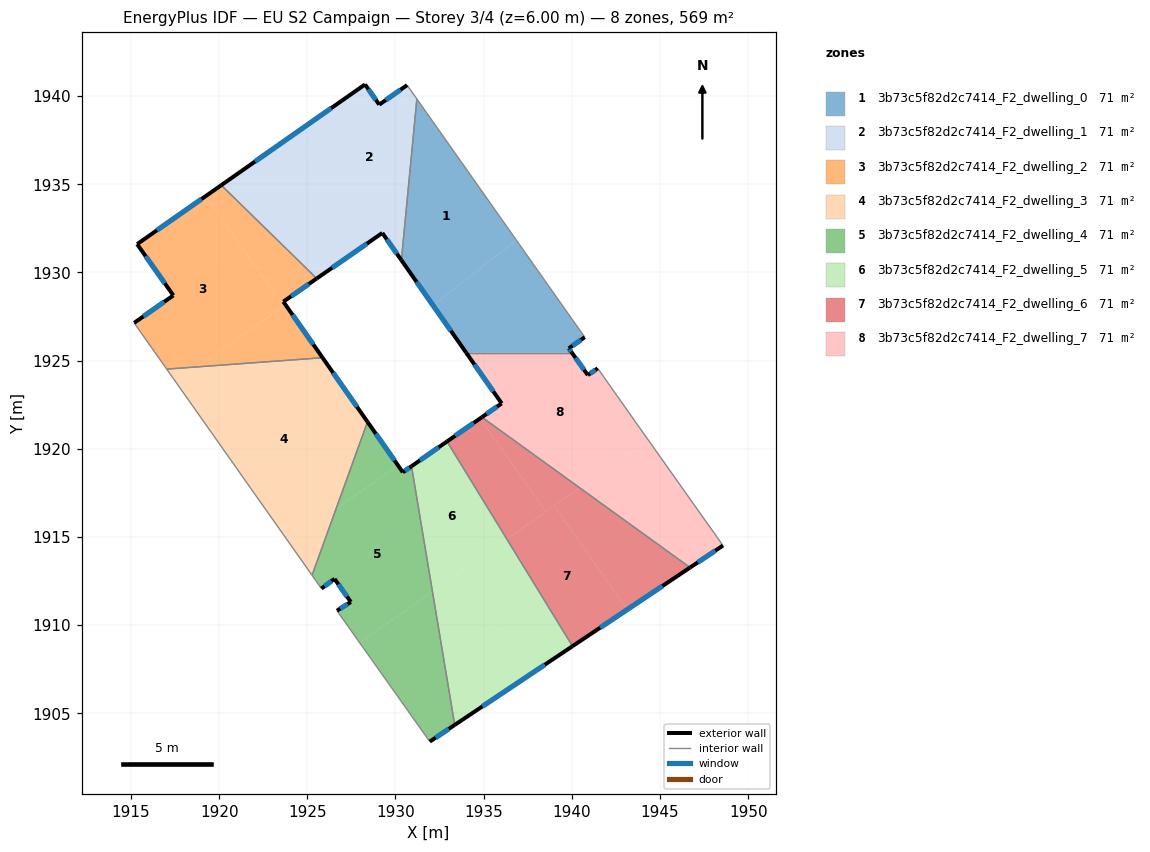
=== STOREY PLAN SPEC (per zone: floor XY polygon, exterior-wall plan segments, windows/doors) ===
zone 1: 3b73c5f82d2c7414_F2_dwelling_0  (71.1 m²)
  floor: (1931.21, 1939.84) (1936.86, 1931.83) (1932.13, 1928.14) (1930.34, 1930.70)
  floor: (1936.86, 1931.83) (1940.73, 1926.33) (1939.83, 1925.70) (1940.00, 1925.46) (1934.01, 1925.46) (1932.13, 1928.14)
  exterior wall: (1940.00, 1925.46) – (1939.83, 1925.70)  [0.3 m]
    window: (1939.96, 1925.51) – (1939.87, 1925.64)  [0.2 m²]
  exterior wall: (1930.34, 1930.70) – (1934.01, 1925.46)  [6.4 m]
    window: (1931.20, 1929.47) – (1933.14, 1926.69)  [5.4 m²]
  exterior wall: (1939.83, 1925.70) – (1940.73, 1926.33)  [1.1 m]
    window: (1940.04, 1925.84) – (1940.52, 1926.18)  [0.9 m²]
  interior walls: 3
zone 2: 3b73c5f82d2c7414_F2_dwelling_1  (71.1 m²)
  floor: (1924.45, 1937.98) (1928.75, 1931.89) (1925.53, 1929.66) (1920.12, 1934.95)
  floor: (1930.66, 1940.62) (1931.21, 1939.84) (1930.34, 1930.70) (1929.25, 1932.24) (1928.75, 1931.89) (1924.45, 1937.98) (1928.27, 1940.66) (1929.08, 1939.52)
  exterior wall: (1930.66, 1940.62) – (1929.08, 1939.52)  [1.9 m]
    window: (1930.29, 1940.36) – (1929.45, 1939.78)  [1.6 m²]
  exterior wall: (1929.25, 1932.24) – (1930.34, 1930.70)  [1.9 m]
    window: (1929.51, 1931.88) – (1930.08, 1931.06)  [1.6 m²]
  exterior wall: (1925.53, 1929.66) – (1929.25, 1932.24)  [4.5 m]
    window: (1926.41, 1930.26) – (1928.38, 1931.63)  [3.8 m²]
  exterior wall: (1928.27, 1940.66) – (1920.12, 1934.95)  [10.0 m]
    window: (1926.36, 1939.32) – (1922.04, 1936.29)  [8.4 m²]
  exterior wall: (1929.08, 1939.52) – (1928.27, 1940.66)  [1.4 m]
    window: (1928.89, 1939.79) – (1928.46, 1940.39)  [1.2 m²]
  interior walls: 3
zone 3: 3b73c5f82d2c7414_F2_dwelling_2  (71.1 m²)
  floor: (1919.24, 1934.33) (1923.64, 1928.08) (1918.76, 1924.65) (1917.03, 1924.52) (1915.18, 1927.14) (1917.40, 1928.70) (1915.35, 1931.61)
  floor: (1925.53, 1929.66) (1923.64, 1928.34) (1923.76, 1928.17) (1923.64, 1928.08) (1919.24, 1934.33) (1920.12, 1934.95)
  floor: (1923.76, 1928.17) (1925.87, 1925.17) (1918.76, 1924.65)
  exterior wall: (1915.35, 1931.61) – (1917.40, 1928.70)  [3.6 m]
    window: (1915.83, 1930.92) – (1916.92, 1929.38)  [3.0 m²]
  exterior wall: (1920.12, 1934.95) – (1915.35, 1931.61)  [5.8 m]
    window: (1919.00, 1934.16) – (1916.47, 1932.39)  [4.9 m²]
  exterior wall: (1923.64, 1928.34) – (1925.53, 1929.66)  [2.3 m]
    window: (1924.09, 1928.65) – (1925.09, 1929.35)  [1.9 m²]
  exterior wall: (1925.87, 1925.17) – (1923.64, 1928.34)  [3.9 m]
    window: (1925.34, 1925.91) – (1924.16, 1927.60)  [3.3 m²]
  exterior wall: (1917.40, 1928.70) – (1915.18, 1927.14)  [2.7 m]
    window: (1916.88, 1928.33) – (1915.70, 1927.51)  [2.3 m²]
  interior walls: 3
zone 4: 3b73c5f82d2c7414_F2_dwelling_3  (71.1 m²)
  floor: (1918.76, 1924.65) (1917.54, 1923.79) (1917.03, 1924.52)
  floor: (1925.87, 1925.17) (1928.41, 1921.53) (1925.27, 1912.83) (1917.03, 1924.52) (1917.54, 1923.79) (1918.76, 1924.65)
  exterior wall: (1928.41, 1921.53) – (1925.87, 1925.17)  [4.4 m]
    window: (1927.82, 1922.38) – (1926.46, 1924.31)  [3.7 m²]
  interior walls: 3
zone 5: 3b73c5f82d2c7414_F2_dwelling_4  (71.1 m²)
  floor: (1930.91, 1919.01) (1932.10, 1911.91) (1927.97, 1909.00) (1926.68, 1910.82) (1927.47, 1911.31) (1926.54, 1912.63) (1925.80, 1912.08) (1925.27, 1912.83) (1926.63, 1916.58) (1930.14, 1919.06) (1930.42, 1918.67)
  floor: (1932.10, 1911.91) (1933.36, 1904.34) (1931.95, 1903.40) (1927.97, 1909.00)
  floor: (1928.41, 1921.53) (1930.14, 1919.06) (1926.63, 1916.58)
  exterior wall: (1925.80, 1912.08) – (1926.54, 1912.63)  [0.9 m]
    window: (1925.97, 1912.21) – (1926.37, 1912.50)  [0.8 m²]
  exterior wall: (1930.42, 1918.67) – (1928.41, 1921.53)  [3.5 m]
    window: (1929.95, 1919.34) – (1928.88, 1920.86)  [2.9 m²]
  exterior wall: (1930.91, 1919.01) – (1930.42, 1918.67)  [0.6 m]
    window: (1930.79, 1918.93) – (1930.53, 1918.75)  [0.5 m²]
  exterior wall: (1931.95, 1903.40) – (1933.36, 1904.34)  [1.7 m]
    window: (1932.28, 1903.62) – (1933.03, 1904.12)  [1.4 m²]
  exterior wall: (1927.47, 1911.31) – (1926.68, 1910.82)  [0.9 m]
    window: (1927.28, 1911.20) – (1926.87, 1910.94)  [0.8 m²]
  exterior wall: (1926.54, 1912.63) – (1927.47, 1911.31)  [1.6 m]
    window: (1926.76, 1912.32) – (1927.25, 1911.62)  [1.4 m²]
  interior walls: 4
zone 6: 3b73c5f82d2c7414_F2_dwelling_5  (71.1 m²)
  floor: (1933.56, 1912.93) (1937.61, 1907.18) (1933.36, 1904.34) (1932.10, 1911.91)
  floor: (1932.92, 1920.42) (1936.32, 1914.88) (1932.10, 1911.91) (1930.91, 1919.01)
  floor: (1936.32, 1914.88) (1940.04, 1908.81) (1937.61, 1907.18) (1933.56, 1912.93)
  exterior wall: (1932.92, 1920.42) – (1930.91, 1919.01)  [2.5 m]
    window: (1932.45, 1920.09) – (1931.38, 1919.34)  [2.1 m²]
  exterior wall: (1933.36, 1904.34) – (1940.04, 1908.81)  [8.0 m]
    window: (1934.93, 1905.39) – (1938.47, 1907.76)  [6.8 m²]
  interior walls: 2
zone 7: 3b73c5f82d2c7414_F2_dwelling_6  (71.1 m²)
  floor: (1939.00, 1916.77) (1943.15, 1910.89) (1940.04, 1908.81) (1936.32, 1914.88)
  floor: (1946.71, 1913.27) (1943.15, 1910.89) (1939.00, 1916.77) (1940.45, 1917.79)
  floor: (1934.80, 1921.72) (1938.52, 1916.44) (1936.32, 1914.88) (1932.92, 1920.42)
  floor: (1940.45, 1917.79) (1938.52, 1916.44) (1934.80, 1921.72) (1934.90, 1921.79)
  exterior wall: (1934.90, 1921.79) – (1932.92, 1920.42)  [2.4 m]
    window: (1934.44, 1921.47) – (1933.39, 1920.74)  [2.0 m²]
  exterior wall: (1940.04, 1908.81) – (1946.71, 1913.27)  [8.0 m]
    window: (1941.60, 1909.86) – (1945.14, 1912.22)  [6.8 m²]
  interior walls: 2
zone 8: 3b73c5f82d2c7414_F2_dwelling_7  (71.1 m²)
  floor: (1944.32, 1920.52) (1948.57, 1914.51) (1946.71, 1913.27) (1940.45, 1917.79)
  floor: (1941.47, 1924.57) (1943.87, 1921.16) (1944.32, 1920.52) (1940.45, 1917.79) (1934.90, 1921.79) (1936.02, 1922.58) (1934.01, 1925.46) (1940.00, 1925.46) (1940.91, 1924.18)
  exterior wall: (1946.71, 1913.27) – (1948.57, 1914.51)  [2.2 m]
    window: (1947.14, 1913.56) – (1948.13, 1914.22)  [1.9 m²]
  exterior wall: (1936.02, 1922.58) – (1934.90, 1921.79)  [1.4 m]
    window: (1935.76, 1922.39) – (1935.17, 1921.98)  [1.2 m²]
  exterior wall: (1934.01, 1925.46) – (1936.02, 1922.58)  [3.5 m]
    window: (1934.48, 1924.78) – (1935.55, 1923.25)  [3.0 m²]
  exterior wall: (1940.91, 1924.18) – (1940.00, 1925.46)  [1.6 m]
    window: (1940.69, 1924.48) – (1940.21, 1925.16)  [1.3 m²]
  exterior wall: (1941.47, 1924.57) – (1940.91, 1924.18)  [0.7 m]
    window: (1941.34, 1924.47) – (1941.04, 1924.27)  [0.6 m²]
  interior walls: 4

=== DERIVED (storey summary) ===
Building: EU S2 Campaign
Storey: 3 of 4  (floor level z = 6.00 m)
Storey gross floor area: 569.0 m²
Zones on this storey: 8
  - 3b73c5f82d2c7414_F2_dwelling_0: floor 71.1 m²; exterior wall 7.8 m (23.4 m²); 3 window(s) 6.6 m²; WWR 28.1%
  - 3b73c5f82d2c7414_F2_dwelling_1: floor 71.1 m²; exterior wall 19.7 m (59.1 m²); 5 window(s) 16.6 m²; WWR 28.1%
  - 3b73c5f82d2c7414_F2_dwelling_2: floor 71.1 m²; exterior wall 18.3 m (54.8 m²); 5 window(s) 15.4 m²; WWR 28.1%
  - 3b73c5f82d2c7414_F2_dwelling_3: floor 71.1 m²; exterior wall 4.4 m (13.3 m²); 1 window(s) 3.7 m²; WWR 28.1%
  - 3b73c5f82d2c7414_F2_dwelling_4: floor 71.1 m²; exterior wall 9.3 m (27.8 m²); 6 window(s) 7.8 m²; WWR 28.1%
  - 3b73c5f82d2c7414_F2_dwelling_5: floor 71.1 m²; exterior wall 10.5 m (31.5 m²); 2 window(s) 8.9 m²; WWR 28.1%
  - 3b73c5f82d2c7414_F2_dwelling_6: floor 71.1 m²; exterior wall 10.4 m (31.3 m²); 2 window(s) 8.8 m²; WWR 28.1%
  - 3b73c5f82d2c7414_F2_dwelling_7: floor 71.1 m²; exterior wall 9.4 m (28.1 m²); 5 window(s) 7.9 m²; WWR 28.1%
Zone adjacency (shared interzone walls):
  - 3b73c5f82d2c7414_F2_dwelling_0 ↔ 3b73c5f82d2c7414_F2_dwelling_1
  - 3b73c5f82d2c7414_F2_dwelling_0 ↔ 3b73c5f82d2c7414_F2_dwelling_7
  - 3b73c5f82d2c7414_F2_dwelling_1 ↔ 3b73c5f82d2c7414_F2_dwelling_2
  - 3b73c5f82d2c7414_F2_dwelling_2 ↔ 3b73c5f82d2c7414_F2_dwelling_3
  - 3b73c5f82d2c7414_F2_dwelling_3 ↔ 3b73c5f82d2c7414_F2_dwelling_4
  - 3b73c5f82d2c7414_F2_dwelling_4 ↔ 3b73c5f82d2c7414_F2_dwelling_5
  - 3b73c5f82d2c7414_F2_dwelling_5 ↔ 3b73c5f82d2c7414_F2_dwelling_6
  - 3b73c5f82d2c7414_F2_dwelling_6 ↔ 3b73c5f82d2c7414_F2_dwelling_7